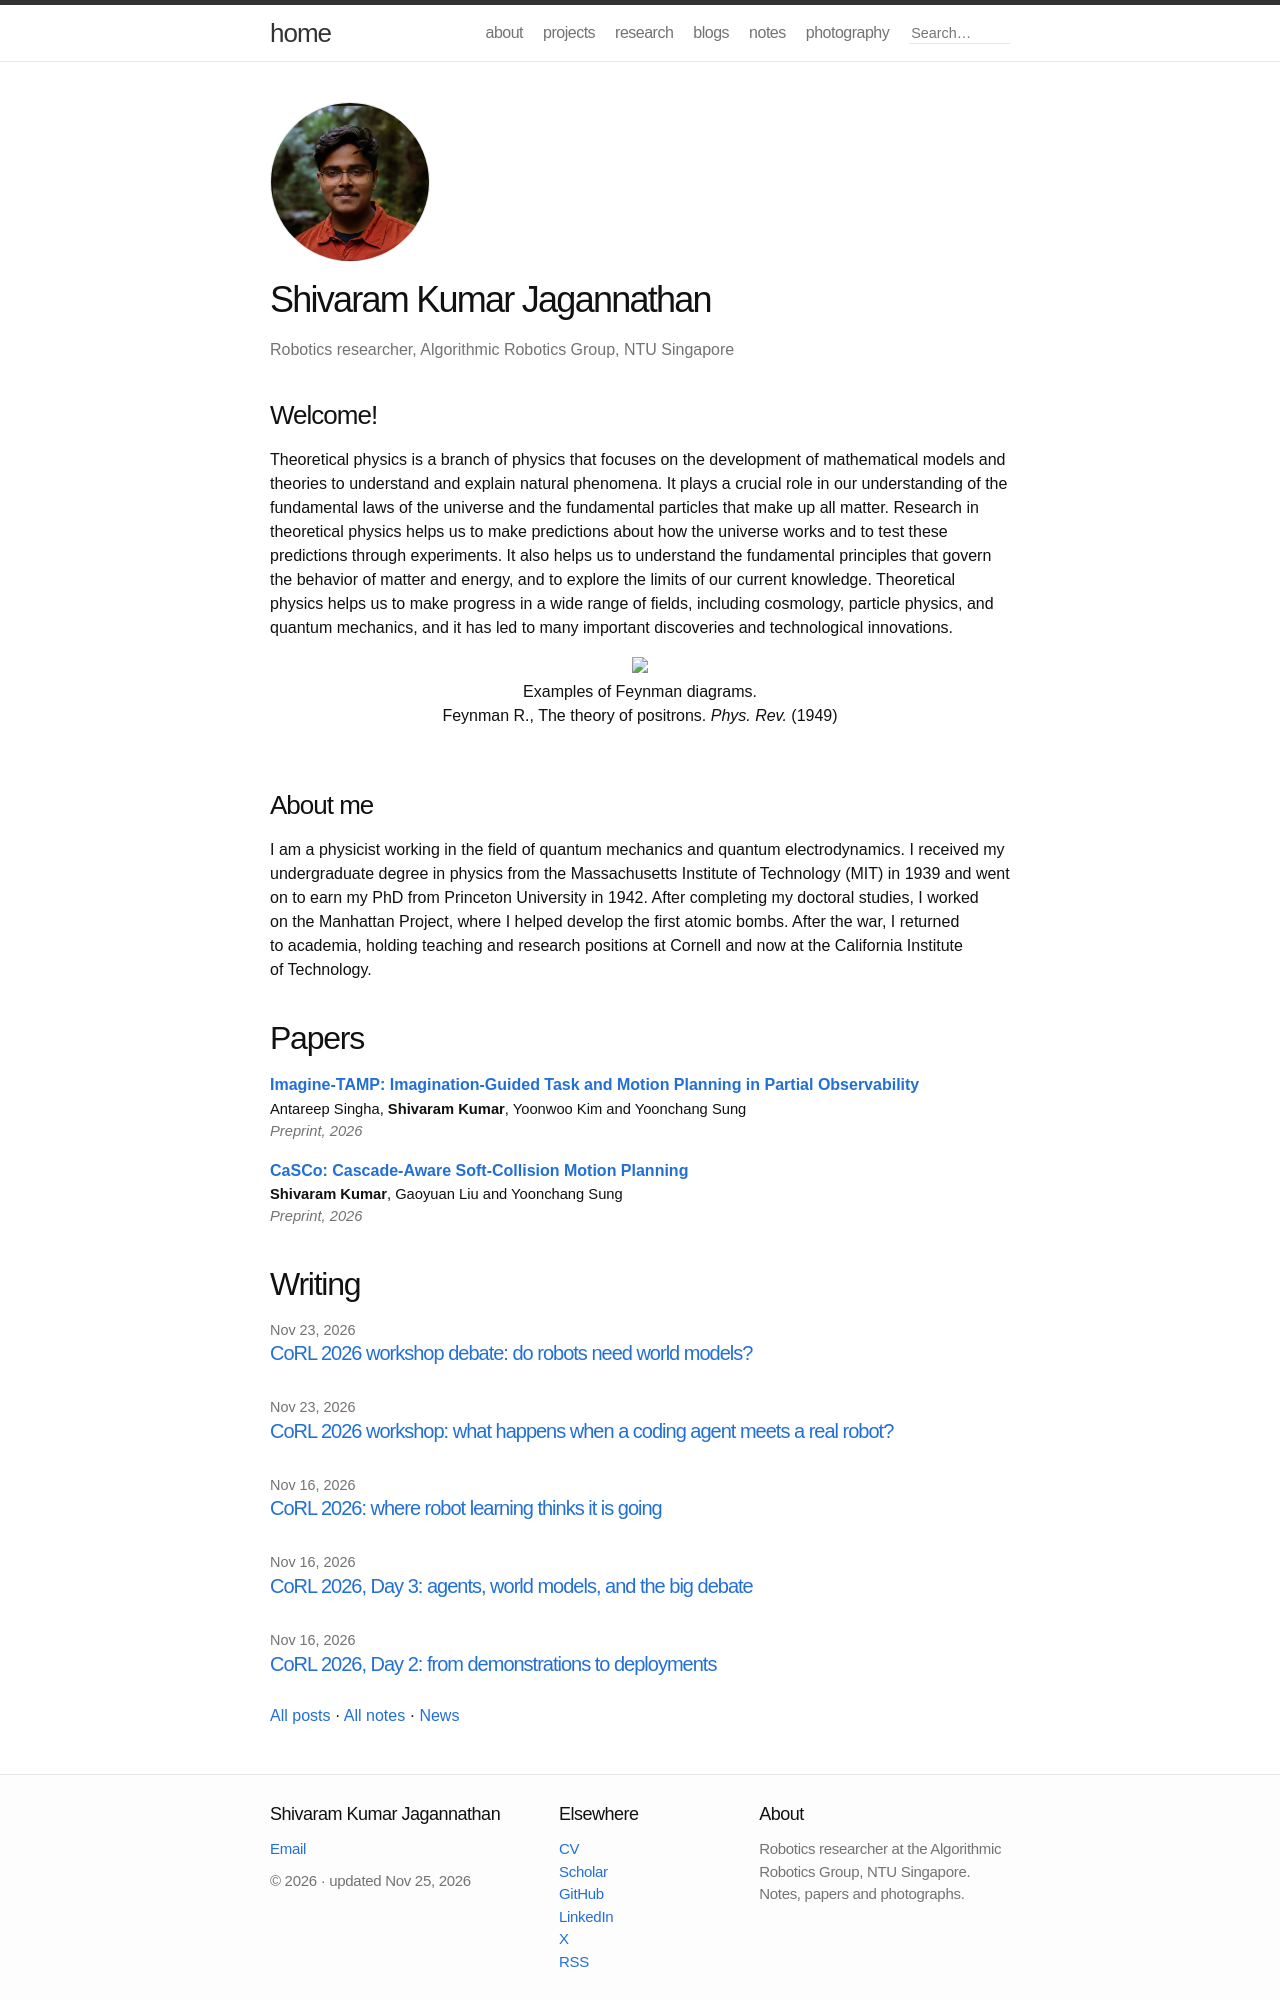

repository: ShirakuGIT/shirakugit.github.io · page: _pages/home_default_template.html · generator: jekyll

---
title: "Home"
layout: homelay
sitemap: false
---

### Welcome!

Theoretical physics is a branch of physics that focuses on the development of mathematical models and theories to understand and explain natural phenomena.
It plays a crucial role in our understanding of the fundamental laws of the universe and the fundamental particles that make up all matter.
Research in theoretical physics helps us to make predictions about how the universe works and to test these predictions through experiments.
It also helps us to understand the fundamental principles that govern the behavior of matter and energy, and to explore the limits of our current knowledge.
Theoretical physics helps us to make progress in a wide range of fields, including cosmology, particle physics, and quantum mechanics, and it has led to many important discoveries and technological innovations.

<div class="container">
<div class="row">
<center>
<img src="{{ site.url }}{{ site.baseurl }}/images/banner.jpg" width="100%"/><br/>
Examples of Feynman diagrams. <br/>
Feynman R., The theory of positrons. <i>Phys. Rev.</i> (1949)
</center>
</div>
</div>
<br/>
